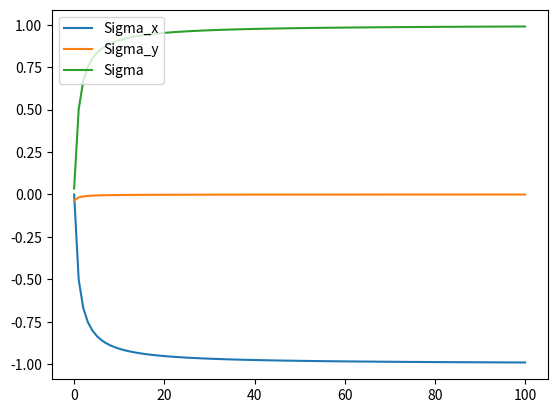

Write the Python code that produced this figure.


import scipy
from scipy import constants
import math
import numpy as np
import matplotlib.pyplot as plt

alpha_grad=2
alpha=alpha_grad*np.pi/180

#Sigma definieren
def Sigma_x(kappa):
    return -kappa/(1+kappa)

def Sigma_y(kappa):
    return -np.tan(alpha)/(1+kappa)

def Sigma(kappa):
    return np.sqrt(Sigma_x(kappa)**2+Sigma_y(kappa)**2)

kappa=np.linspace(0,100,100)

print(Sigma(0))
print(Sigma_x(0))
print(Sigma_y(0))

print(Sigma(100))
print(Sigma_x(100))
print(Sigma_y(100))

#Diagramm plotten
plt.plot(kappa, Sigma_x(kappa), label='Sigma_x')
plt.plot(kappa, Sigma_y(kappa), label='Sigma_y')
plt.plot(kappa, Sigma(kappa), label='Sigma')
plt.legend(loc='best')
plt.show()

x=np.tan(alpha)
print("tangens alpha", x)
